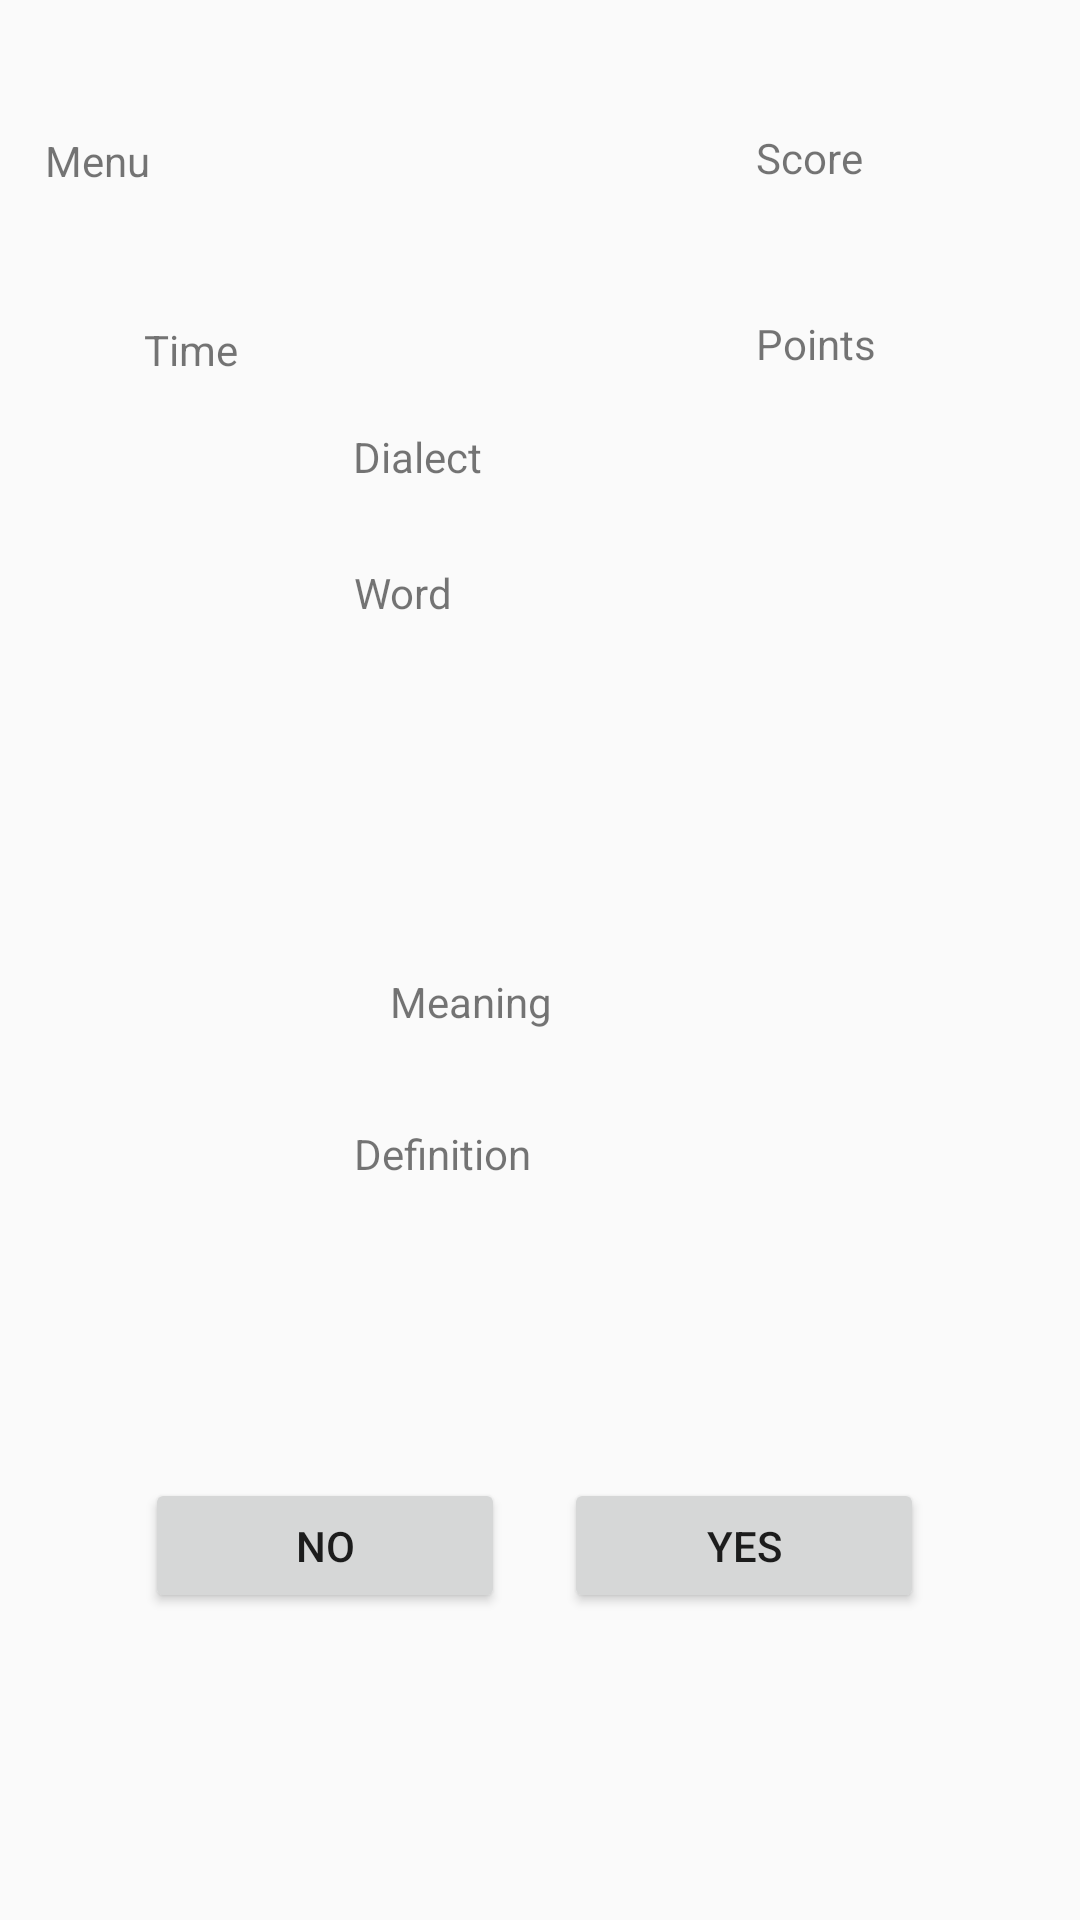

Write the Android layout XML for this screen, with the resource values it uses.
<!-- AndroidManifest.xml: application theme AppTheme -->
<!-- res/layout/activity_round.xml -->
<?xml version="1.0" encoding="utf-8"?>
<android.support.constraint.ConstraintLayout xmlns:android="http://schemas.android.com/apk/res/android"
    xmlns:app="http://schemas.android.com/apk/res-auto"
    xmlns:tools="http://schemas.android.com/tools"
    android:layout_width="match_parent"
    android:layout_height="match_parent"
    tools:context="aeos.dailect_dash.Round"
    tools:layout_editor_absoluteY="25dp"
    tools:layout_editor_absoluteX="0dp">

    <TextView
        android:id="@+id/Back_to_Menu"
        android:layout_width="100dp"
        android:layout_height="wrap_content"
        android:layout_marginBottom="8dp"
        android:layout_marginLeft="8dp"
        android:layout_marginRight="8dp"
        android:layout_marginTop="8dp"
        android:text="@string/Back_to_Menu"
        app:layout_constraintBottom_toTopOf="@+id/Time_left"
        app:layout_constraintHorizontal_bias="0.029"
        app:layout_constraintLeft_toLeftOf="parent"
        app:layout_constraintRight_toRightOf="parent"
        app:layout_constraintTop_toTopOf="parent" />

    <TextView
        android:id="@+id/Time_left"
        android:layout_width="wrap_content"
        android:layout_height="wrap_content"
        android:layout_marginBottom="514dp"
        android:layout_marginLeft="8dp"
        android:layout_marginRight="8dp"
        android:text="@string/Time_left"
        app:layout_constraintBottom_toBottomOf="parent"
        app:layout_constraintHorizontal_bias="0.196"
        app:layout_constraintLeft_toLeftOf="parent"
        app:layout_constraintRight_toLeftOf="@+id/Score_number" />

    <TextView
        android:id="@+id/Score"
        android:layout_width="100dp"
        android:layout_height="wrap_content"
        android:layout_marginBottom="8dp"
        android:layout_marginLeft="8dp"
        android:layout_marginRight="8dp"
        android:layout_marginTop="8dp"
        android:text="@string/Score"
        app:layout_constraintBottom_toTopOf="@+id/Score_number"
        app:layout_constraintHorizontal_bias="1.0"
        app:layout_constraintLeft_toLeftOf="parent"
        app:layout_constraintRight_toRightOf="parent"
        app:layout_constraintTop_toTopOf="parent" />

    <TextView
        android:id="@+id/Score_number"
        android:layout_width="100dp"
        android:layout_height="wrap_content"
        android:layout_marginBottom="516dp"
        android:layout_marginLeft="8dp"
        android:layout_marginRight="8dp"
        android:text="@string/Score_number"
        app:layout_constraintBottom_toBottomOf="parent"
        app:layout_constraintHorizontal_bias="1.0"
        app:layout_constraintLeft_toLeftOf="parent"
        app:layout_constraintRight_toRightOf="parent" />

    <TextView
        android:id="@+id/Dailect"
        android:layout_width="125dp"
        android:layout_height="20dp"
        android:text="@string/Dailect"
        app:layout_constraintTop_toTopOf="parent"
        android:layout_marginTop="8dp"
        android:layout_marginBottom="8dp"
        app:layout_constraintBottom_toTopOf="@+id/Dailect_Word"
        app:layout_constraintVertical_bias="0.885"
        android:layout_marginRight="8dp"
        app:layout_constraintRight_toRightOf="parent"
        android:layout_marginLeft="8dp"
        app:layout_constraintLeft_toLeftOf="parent" />

    <TextView
        android:id="@+id/Dailect_Word"
        android:layout_width="125dp"
        android:layout_height="20dp"
        android:text="@string/Dailect_Word"
        android:layout_marginRight="8dp"
        app:layout_constraintRight_toRightOf="parent"
        android:layout_marginLeft="8dp"
        app:layout_constraintLeft_toLeftOf="parent"
        app:layout_constraintTop_toTopOf="parent"
        android:layout_marginTop="188dp"
        app:layout_constraintHorizontal_bias="0.502" />

    <TextView
        android:id="@+id/Meaning"
        android:layout_width="125dp"
        android:layout_height="20dp"
        android:text="@string/Meaning"
        android:layout_marginTop="8dp"
        app:layout_constraintTop_toBottomOf="@+id/Dailect_Word"
        android:layout_marginBottom="8dp"
        app:layout_constraintBottom_toTopOf="@+id/Meaning_Word"
        app:layout_constraintVertical_bias="0.827"
        android:layout_marginLeft="130dp"
        app:layout_constraintLeft_toLeftOf="parent"
        android:layout_marginRight="8dp"
        app:layout_constraintRight_toRightOf="parent"
        app:layout_constraintHorizontal_bias="0.0" />

    <TextView
        android:id="@+id/Meaning_Word"
        android:layout_width="125dp"
        android:layout_height="20dp"
        android:text="@string/Meaning_Word"
        android:layout_marginRight="8dp"
        app:layout_constraintRight_toRightOf="parent"
        android:layout_marginLeft="8dp"
        app:layout_constraintLeft_toLeftOf="parent"
        app:layout_constraintHorizontal_bias="0.502"
        app:layout_constraintBottom_toBottomOf="parent"
        android:layout_marginBottom="245dp" />

    <Button
        android:id="@+id/No_Button"
        android:layout_width="120dp"
        android:layout_height="45dp"
        android:text="@string/No_Button"
        app:layout_constraintTop_toTopOf="parent"
        android:layout_marginTop="8dp"
        app:layout_constraintBottom_toBottomOf="parent"
        android:layout_marginBottom="8dp"
        app:layout_constraintVertical_bias="0.837"
        android:layout_marginLeft="8dp"
        app:layout_constraintLeft_toLeftOf="parent"
        android:layout_marginRight="8dp"
        app:layout_constraintRight_toRightOf="parent"
        app:layout_constraintHorizontal_bias="0.18" />

    <Button
        android:id="@+id/Yes_Button"
        android:layout_width="120dp"
        android:layout_height="45dp"
        android:text="@string/Yes_Button"
        android:layout_marginRight="52dp"
        app:layout_constraintRight_toRightOf="parent"
        app:layout_constraintTop_toTopOf="parent"
        android:layout_marginTop="8dp"
        app:layout_constraintBottom_toBottomOf="parent"
        android:layout_marginBottom="8dp"
        app:layout_constraintVertical_bias="0.837" />

</android.support.constraint.ConstraintLayout>
<!-- resources referenced by this layout -->
<resources>
  <string name="Back_to_Menu">Menu</string>
  <string name="Dailect">Dialect</string>
  <string name="Dailect_Word">Word</string>
  <string name="Meaning">Meaning</string>
  <string name="Meaning_Word">Definition</string>
  <string name="No_Button">No</string>
  <string name="Score">Score</string>
  <string name="Score_number">Points</string>
  <string name="Time_left">Time</string>
  <string name="Yes_Button">Yes</string>
  <style name="AppTheme" parent="Theme.AppCompat.Light.NoActionBar">
          
          <item name="colorPrimary">@color/colorPrimary</item>
          <item name="colorPrimaryDark">@color/colorPrimaryDark</item>
          <item name="colorAccent">@color/colorAccent</item>
  
      </style>
  <!-- not gathered from this repository: default colours our renderer supplied (Android Studio template values) -->
  <color name="colorPrimary">#FF6200EE</color>
  <color name="colorPrimaryDark">#FF3700B3</color>
  <color name="colorAccent">#FF03DAC5</color>
</resources>
